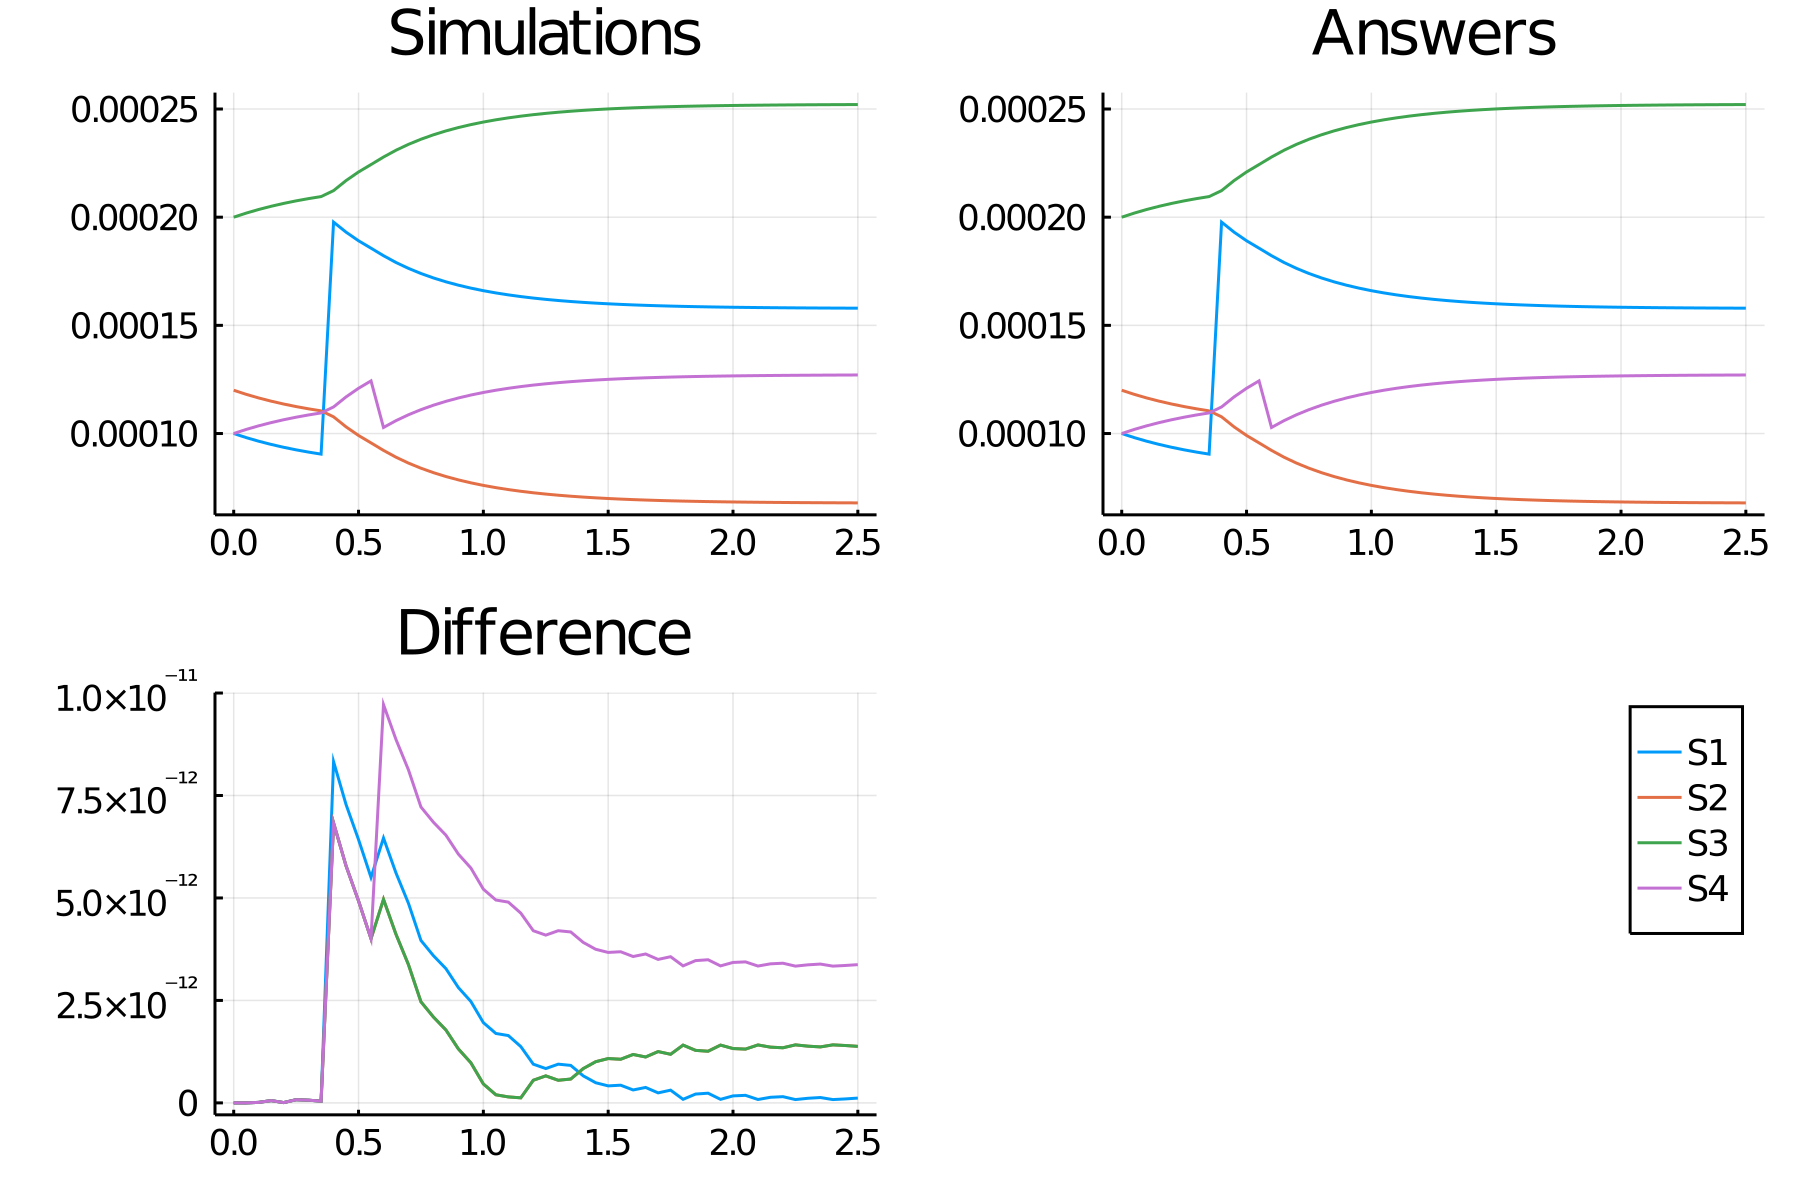

Data behind this chart, as committed beside it:
time, S1, S2, S3, S4
0.0, 0.0001, 0.00012, 0.0002, 0.0001
0.05, 9.811504470256311e-5, 0.0001181, 0.0002019, 0.0001019
0.1, 9.644169243505516e-5, 0.0001164, 0.0002036, 0.0001036
0.15, 9.495494237102864e-5, 0.000115, 0.000205, 0.000105
0.2, 9.363300102210416e-5, 0.0001136, 0.0002064, 0.0001064
0.25, 9.245682003952032e-5, 0.0001125, 0.0002075, 0.0001075
0.3, 9.140971047341276e-5, 0.0001114, 0.0002086, 0.0001086
0.35, 9.047701899630788e-5, 0.0001105, 0.0002095, 0.0001095
0.4, 0.0001977, 0.0001077, 0.0002123, 0.0001123
0.45, 0.0001931, 0.0001031, 0.0002169, 0.0001169
0.5, 0.0001891, 9.909598146393344e-5, 0.0002209, 0.0001209
0.55, 0.0001857, 9.567117269853596e-5, 0.0002243, 0.0001243
0.6, 0.0001822, 9.219621344717192e-5, 0.0002278, 0.0001028
0.65, 0.0001791, 8.905546876059595e-5, 0.0002309, 0.0001059
0.7, 0.0001763, 8.63323646990617e-5, 0.0002337, 0.0001087
0.75, 0.000174, 8.396813711931123e-5, 0.000236, 0.000111
0.8, 0.0001719, 8.191305346385342e-5, 0.0002381, 0.0001131
0.85, 0.0001701, 8.012484760597611e-5, 0.0002399, 0.0001149
0.9, 0.0001686, 7.856746568143129e-5, 0.0002414, 0.0001164
0.95, 0.0001672, 7.721005255476641e-5, 0.0002428, 0.0001178
1.0, 0.000166, 7.602612623909079e-5, 0.000244, 0.000119
1.05, 0.000165, 7.49929005040069e-5, 0.000245, 0.00012
1.1, 0.0001641, 7.409072542454116e-5, 0.0002459, 0.0001209
1.15, 0.0001633, 7.330262246652246e-5, 0.0002467, 0.0001217
1.2, 0.0001626, 7.26138960251146e-5, 0.0002474, 0.0001224
1.25, 0.000162, 7.201180719624078e-5, 0.000248, 0.000123
1.3, 0.0001615, 7.148529852831903e-5, 0.0002485, 0.0001235
1.35, 0.000161, 7.102476086066115e-5, 0.000249, 0.000124
1.4, 0.0001606, 7.062183504372977e-5, 0.0002494, 0.0001244
1.45, 0.0001603, 7.026924276933293e-5, 0.0002497, 0.0001247
1.5, 0.00016, 6.996064180066845e-5, 0.00025, 0.000125
1.55, 0.0001597, 6.969050174434402e-5, 0.0002503, 0.0001253
1.6, 0.0001595, 6.945399718070047e-5, 0.0002505, 0.0001255
1.65, 0.0001592, 6.924691555319866e-5, 0.0002508, 0.0001258
1.7, 0.0001591, 6.906557759835134e-5, 0.0002509, 0.0001259
1.75, 0.0001589, 6.890676850990648e-5, 0.0002511, 0.0001261
1.8, 0.0001588, 6.876767829338096e-5, 0.0002512, 0.0001262
1.85, 0.0001586, 6.864585001720815e-5, 0.0002514, 0.0001264
1.9, 0.0001585, 6.853913484951036e-5, 0.0002515, 0.0001265
1.95, 0.0001584, 6.844565296832885e-5, 0.0002516, 0.0001266
2.0, 0.0001584, 6.83637595330193e-5, 0.0002516, 0.0001266
2.05, 0.0001583, 6.82920150402388e-5, 0.0002517, 0.0001267
2.1, 0.0001582, 6.822915948243507e-5, 0.0002518, 0.0001268
2.15, 0.0001582, 6.817408981051998e-5, 0.0002518, 0.0001268
2.2, 0.0001581, 6.812584025963267e-5, 0.0002519, 0.0001269
2.25, 0.0001581, 6.808356516576647e-5, 0.0002519, 0.0001269
2.3, 0.000158, 6.804652396239152e-5, 0.000252, 0.000127
2.35, 0.000158, 6.801406806260816e-5, 0.000252, 0.000127
2.4, 0.000158, 6.798562939173203e-5, 0.000252, 0.000127
2.45, 0.000158, 6.796071036190381e-5, 0.000252, 0.000127
2.5, 0.0001579, 6.793887510069438e-5, 0.0002521, 0.0001271
